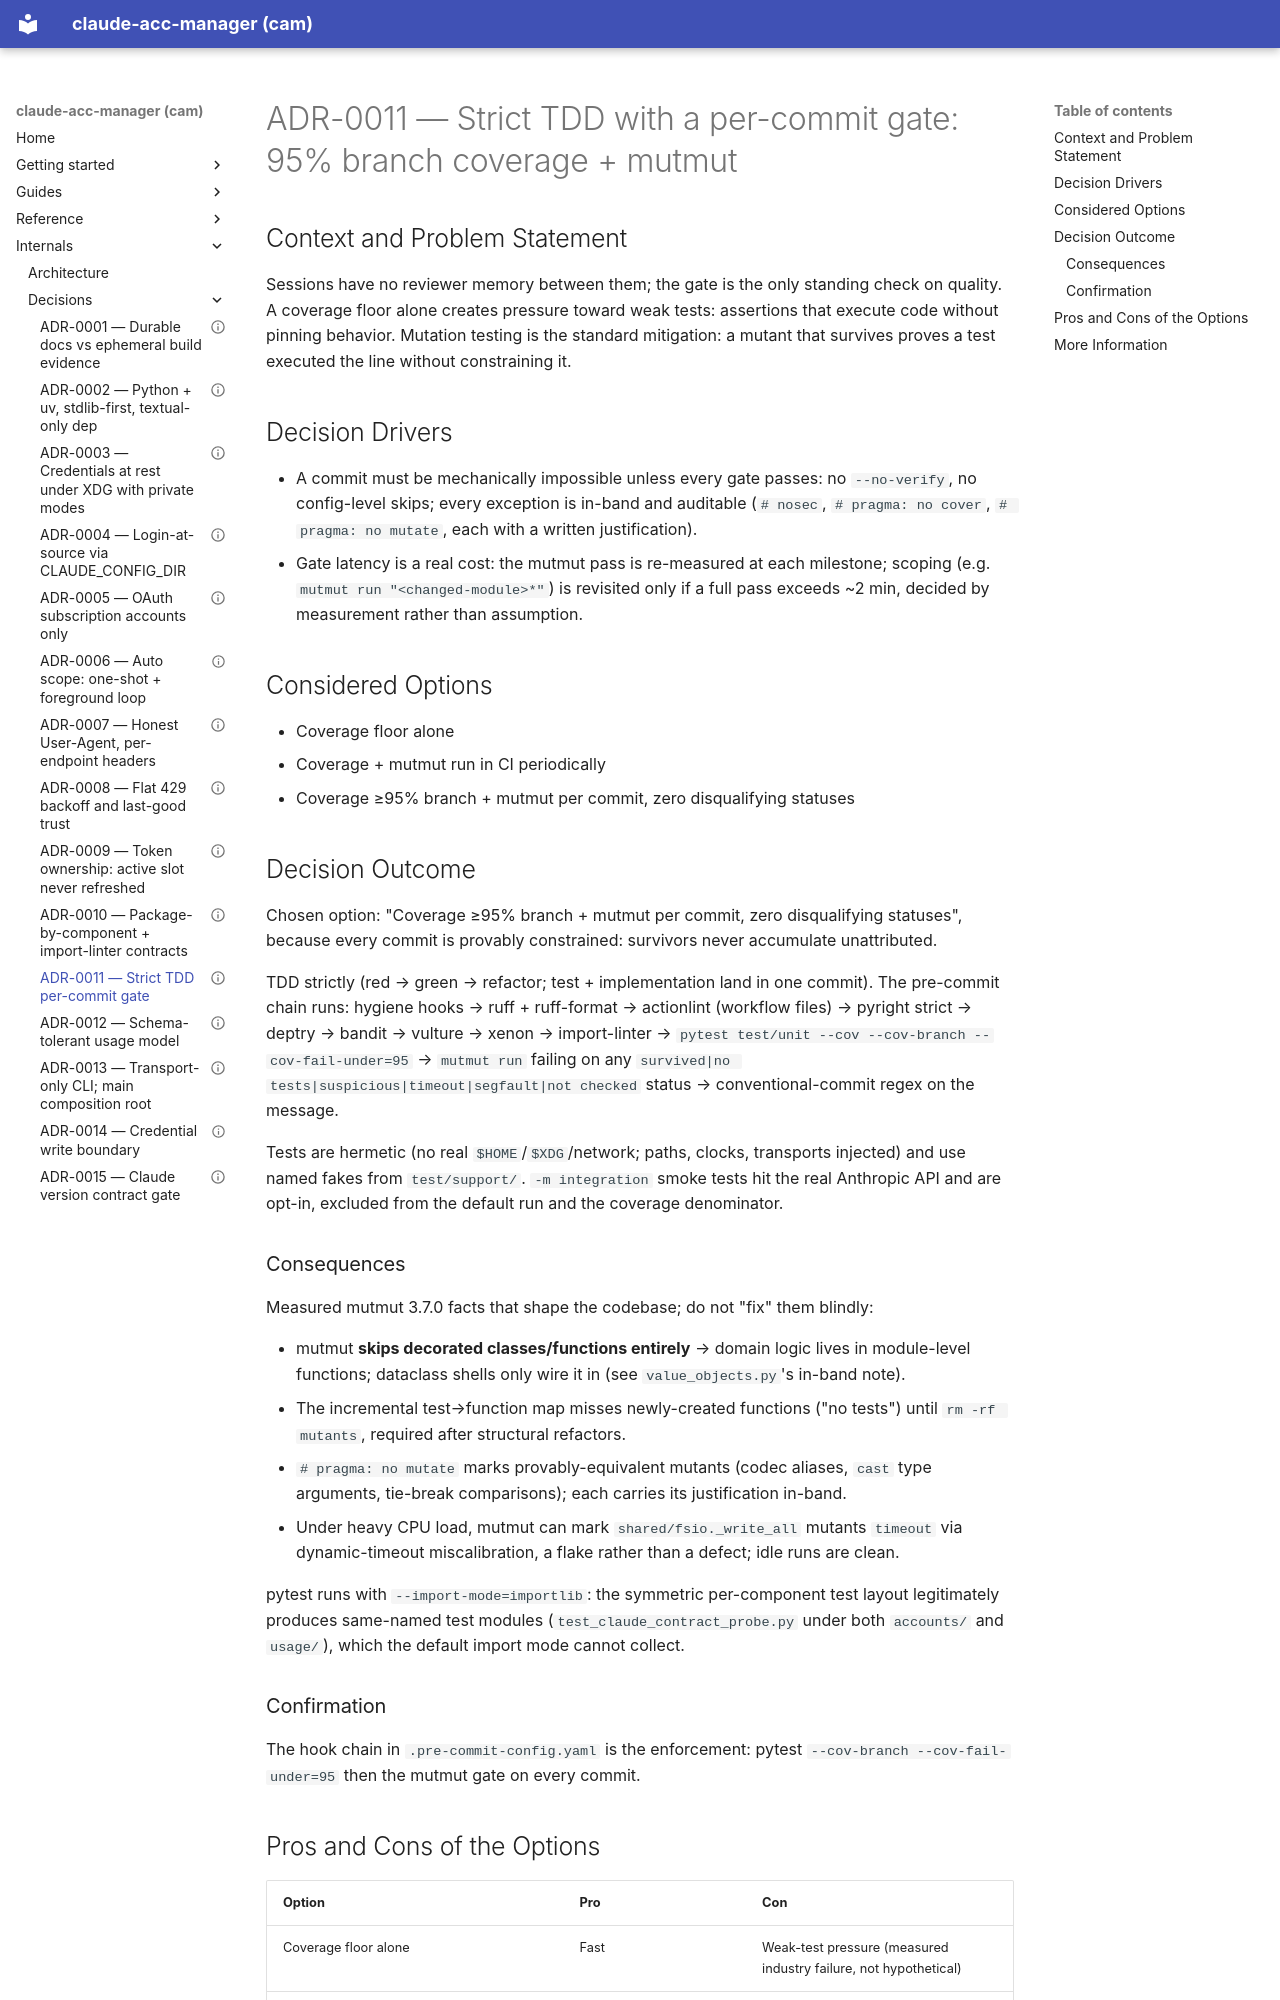

repository: dmenezesgabriel/claude-acc-manager · page: adr/0011-strict-tdd-per-commit-gate-coverage-and-mutation/index.html · generator: mkdocs

---
status: accepted
date: 2026-09-10
---

# ADR-0011 — Strict TDD with a per-commit gate: 95% branch coverage + mutmut

## Context and Problem Statement

Sessions have no reviewer memory between them; the gate is the only standing check on quality. A coverage floor alone creates pressure toward weak tests: assertions that execute code without pinning behavior. Mutation testing is the standard mitigation: a mutant that survives proves a test executed the line without constraining it.

## Decision Drivers

- A commit must be mechanically impossible unless every gate passes: no `--no-verify`, no config-level skips; every exception is in-band and auditable (`# nosec`, `# pragma: no cover`, `# pragma: no mutate`, each with a written justification).
- Gate latency is a real cost: the mutmut pass is re-measured at each milestone; scoping (e.g. `mutmut run "<changed-module>*"`) is revisited only if a full pass exceeds ~2 min, decided by measurement rather than assumption.

## Considered Options

- Coverage floor alone
- Coverage + mutmut run in CI periodically
- Coverage ≥95% branch + mutmut per commit, zero disqualifying statuses

## Decision Outcome

Chosen option: "Coverage ≥95% branch + mutmut per commit, zero disqualifying statuses", because every commit is provably constrained: survivors never accumulate unattributed.

TDD strictly (red → green → refactor; test + implementation land in one commit). The pre-commit chain runs: hygiene hooks → ruff + ruff-format → actionlint (workflow files) → pyright strict → deptry → bandit → vulture → xenon → import-linter → `pytest test/unit --cov --cov-branch --cov-fail-under=95` → `mutmut run` failing on any `survived|no tests|suspicious|timeout|segfault|not checked` status → conventional-commit regex on the message.

Tests are hermetic (no real `$HOME`/`$XDG`/network; paths, clocks, transports injected) and use named fakes from `test/support/`. `-m integration` smoke tests hit the real Anthropic API and are opt-in, excluded from the default run and the coverage denominator.

### Consequences

Measured mutmut 3.7.0 facts that shape the codebase; do not "fix" them blindly:

- mutmut **skips decorated classes/functions entirely** → domain logic lives in module-level functions; dataclass shells only wire it in (see `value_objects.py`'s in-band note).
- The incremental test→function map misses newly-created functions ("no tests") until `rm -rf mutants`, required after structural refactors.
- `# pragma: no mutate` marks provably-equivalent mutants (codec aliases, `cast` type arguments, tie-break comparisons); each carries its justification in-band.
- Under heavy CPU load, mutmut can mark `shared/fsio._write_all` mutants `timeout` via dynamic-timeout miscalibration, a flake rather than a defect; idle runs are clean.

pytest runs with `--import-mode=importlib`: the symmetric per-component test layout legitimately produces same-named test modules (`test_claude_contract_probe.py` under both `accounts/` and `usage/`), which the default import mode cannot collect.

### Confirmation

The hook chain in `.pre-commit-config.yaml` is the enforcement: pytest `--cov-branch --cov-fail-under=95` then the mutmut gate on every commit.
